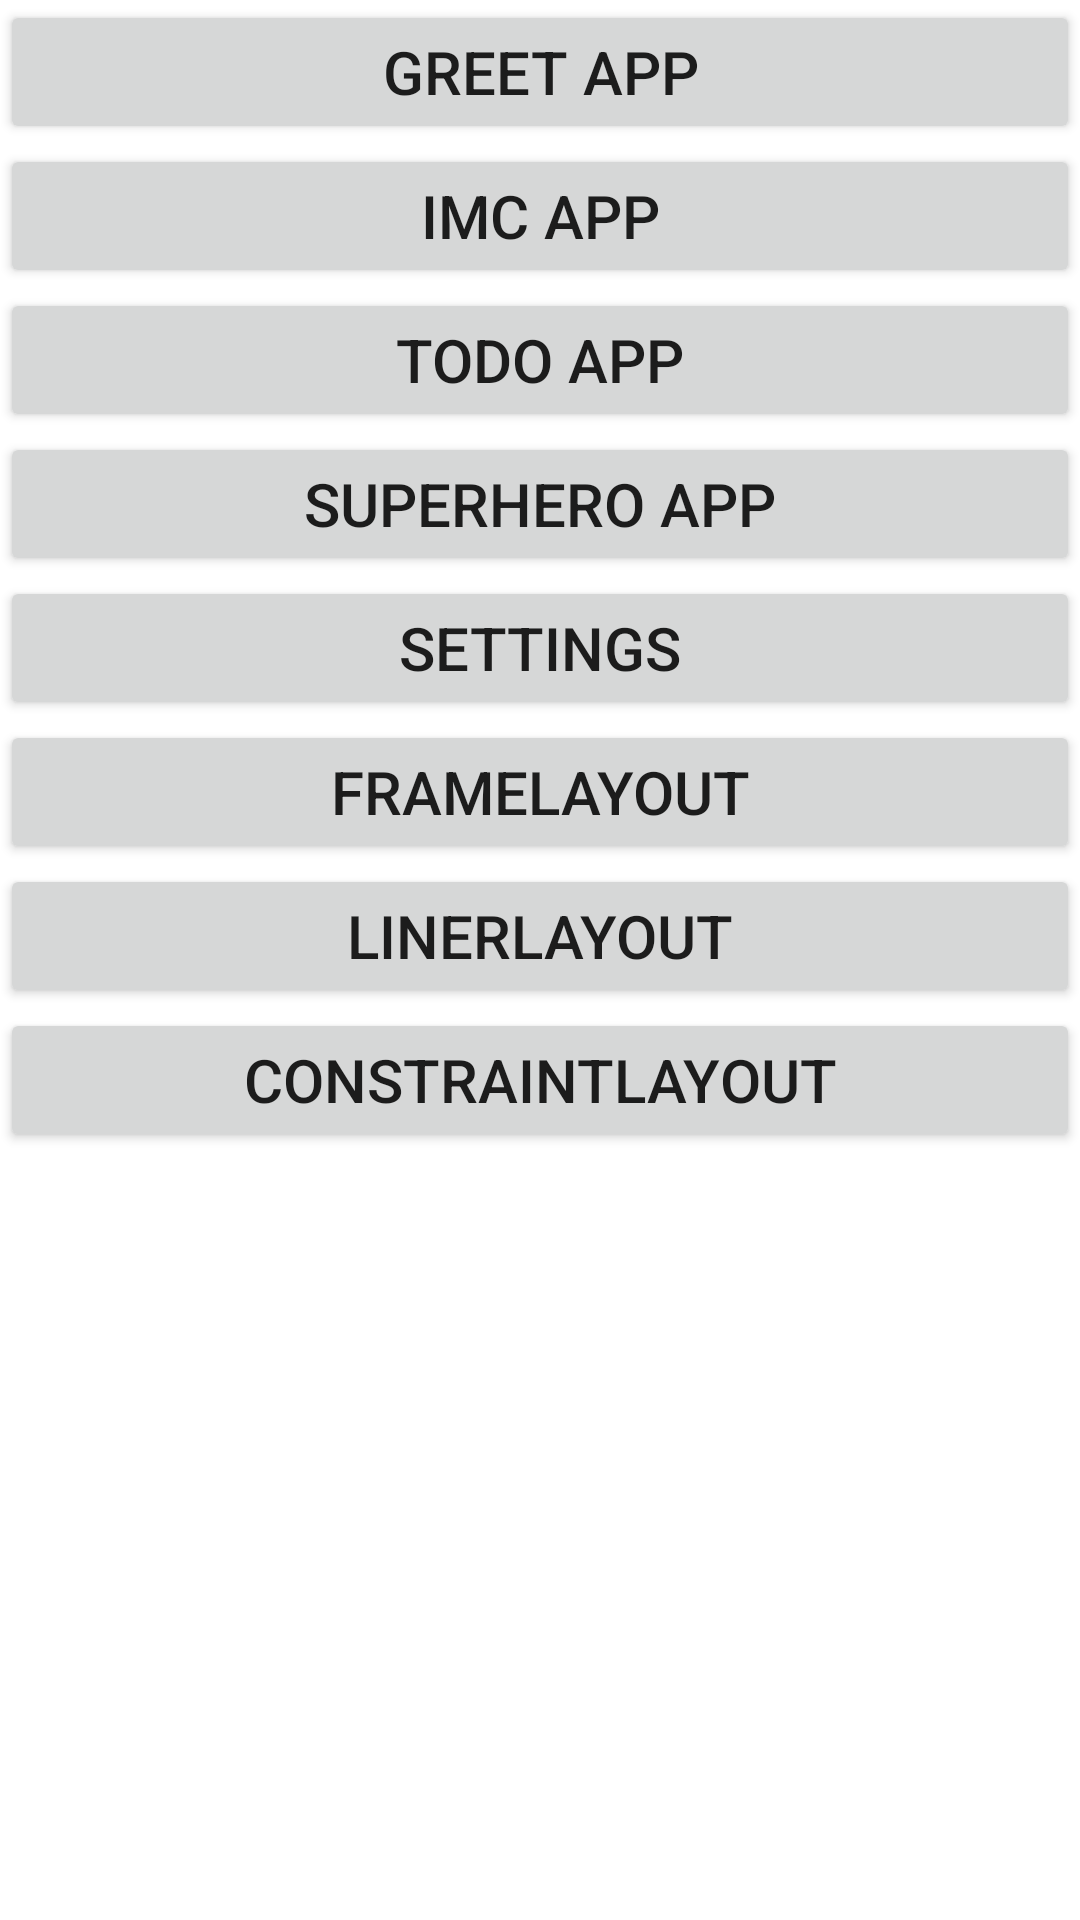

Produce the Android XML layout that renders to this screen, including the resource entries it uses.
<!-- AndroidManifest.xml: application theme Theme.AndroidM -->
<!-- res/layout/activity_menu.xml -->
<?xml version="1.0" encoding="utf-8"?>
<LinearLayout xmlns:android="http://schemas.android.com/apk/res/android"
    xmlns:app="http://schemas.android.com/apk/res-auto"
    xmlns:tools="http://schemas.android.com/tools"
    android:layout_width="match_parent"
    android:layout_height="match_parent"
    android:orientation="vertical"
    android:layout_margin="16dp"
    tools:context=".MenuActivity">


    <Button
        android:id="@+id/btnSaludar"
        android:layout_width="match_parent"
        android:layout_height="wrap_content"
        android:text="Greet APP"
        android:textSize="20dp"
        android:layout_gravity="center"
        />

    <Button
        android:id="@+id/btnIMC"
        android:layout_width="match_parent"
        android:layout_height="wrap_content"
        android:text="IMC APP"
        android:textSize="20dp"
        android:layout_gravity="center"
        />

    <Button
        android:id="@+id/btnTODO"
        android:layout_width="match_parent"
        android:layout_height="wrap_content"
        android:textSize="20dp"
        android:text="TODO App"/>

    <Button
        android:id="@+id/btnSuperhero"
        android:layout_width="match_parent"
        android:layout_height="wrap_content"
        android:textSize="20dp"
        android:text="SuperHero App"/>

    <Button
        android:id="@+id/btnSettings"
        android:layout_width="match_parent"
        android:layout_height="wrap_content"
        android:textSize="20dp"
        android:text="Settings"/>

    <Button
        android:id="@+id/btnFrameLayout"
        android:layout_width="match_parent"
        android:layout_height="wrap_content"
        android:textSize="20dp"
        android:text="FrameLayout"/>

    <Button
        android:id="@+id/btnLinerLayout"
        android:layout_width="match_parent"
        android:layout_height="wrap_content"
        android:textSize="20dp"
        android:text="LinerLayout"/>

    <Button
        android:id="@+id/btnConstraintLayout"
        android:layout_width="match_parent"
        android:layout_height="wrap_content"
        android:textSize="20dp"
        android:text="constraintLayout"/>

</LinearLayout>
<!-- resources referenced by this layout -->
<resources>
  <style name="Theme.AndroidM" parent="Theme.MaterialComponents.DayNight.NoActionBar">
          
          <item name="colorPrimary">@color/todo_personal_category</item>
          <item name="colorPrimaryVariant">@color/purple_700</item>
          <item name="colorOnPrimary">@color/white</item>
          
          <item name="colorSecondary">@color/teal_200</item>
          <item name="colorSecondaryVariant">@color/teal_700</item>
          <item name="colorOnSecondary">@color/black</item>
          
          <item name="android:statusBarColor">?attr/colorPrimaryVariant</item>
          
      </style>
  <!-- not gathered from this repository: default colours our renderer supplied (Android Studio template values) -->
  <color name="purple_700">#FF3700B3</color>
  <color name="teal_200">#FF03DAC5</color>
  <color name="teal_700">#FF018786</color>
  <color name="black">#FF000000</color>
  <color name="white">#FFFFFFFF</color>
</resources>
